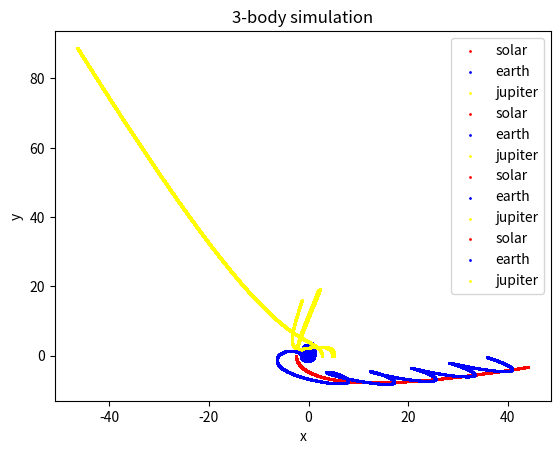

The matplotlib source for this figure:
# -*- coding: utf-8 -*-
"""
Created on Fri May 13 11:17:33 2016

@author: fxdhi
"""

import matplotlib.pyplot as pl
import math


class three_body():
    def __init__(self,_xs0=0,_ys0=0,_xe0=0,_ye0=0,_xj0=0,_yj0=0,_vxs0=0,_vys0=0,_vxe0=0,_vye0=0,_vxj0=0,_vyj0=0,_dt=0,_m1=0,_m2=0,_m3=0,_time=0):
        self.xs0=_xs0
        self.ys0=_ys0
        self.vxs0=_vxs0
        self.vys0=_vys0
        self.xe0=_xe0
        self.ye0=_ye0
        self.vxe0=_vxe0
        self.vye0=_vye0
        self.xj0=_xj0
        self.yj0=_yj0
        self.vxj0=_vxj0
        self.vyj0=_vyj0        
        self.dt=_dt
        self.m1=_m1
        self.m2=_m2
        self.m3=_m3
        self.time=_time
    
    def calculate(self):
        self.xs=[]        
        self.xe=[]
        self.xj=[]
        self.ys=[]
        self.ye=[]
        self.yj=[]
        self.vxs=[]
        self.vxe=[]
        self.vxj=[]
        self.vys=[]
        self.vye=[]
        self.vyj=[]
        self.rse=[]
        self.rej=[]
        self.rjs=[]
        self.t=[]
        self.xs.append(self.xs0)
        self.ys.append(self.ys0)
        self.vxs.append(self.vxs0)
        self.vys.append(self.vys0)
        self.xe.append(self.xe0)
        self.ye.append(self.ye0)
        self.vxe.append(self.vxe0)
        self.vye.append(self.vye0)
        self.xj.append(self.xj0)
        self.yj.append(self.yj0)
        self.vxj.append(self.vxj0)
        self.vyj.append(self.vyj0)
        self.rse.append(math.sqrt((self.xs0-self.xe0)**2+(self.ys0-self.ye0)**2))
        self.rjs.append(math.sqrt((self.xj0-self.xs0)**2+(self.yj0-self.ys0)**2))
        self.rej.append(math.sqrt((self.xe0-self.xj0)**2+(self.ye0-self.yj0)**2))
        self.t.append(0)
        nsteps=int(self.time/self.dt)
        for i in range(1,nsteps):
            self.vxs.append(self.vxs[i-1]-(4*(math.pi)**2)*self.m2/self.m1*((self.xs[i-1]-self.xe[i-1])/(self.rse[i-1])**3)*self.dt-(4*(math.pi)**2)*self.m3/self.m1*(self.xs[i-1]-self.xj[i-1])/self.rjs[i-1]**3*self.dt)
            self.xs.append(self.xs[i-1]+self.vxs[i]*self.dt)
            self.vys.append(self.vys[i-1]-(4*(math.pi)**2)*self.m2/self.m1*((self.ys[i-1]-self.ye[i-1])/(self.rse[i-1])**3)*self.dt-(4*(math.pi)**2)*self.m3/self.m1*(self.ys[i-1]-self.yj[i-1])/self.rjs[i-1]**3*self.dt)
            self.ys.append(self.ys[i-1]+self.vys[i]*self.dt)        
            self.vxe.append(self.vxe[i-1]-(4*(math.pi)**2)*((self.xe[i-1]-self.xs[i-1])/(self.rse[i-1])**3)*self.dt-(4*(math.pi)**2)*self.m3/self.m1*(self.xe[i-1]-self.xj[i-1])/self.rej[i-1]**3*self.dt)
            self.xe.append(self.xe[i-1]+self.vxe[i]*self.dt)
            self.vye.append(self.vye[i-1]-(4*(math.pi)**2)*((self.ye[i-1]-self.ys[i-1])/(self.rse[i-1])**3)*self.dt-(4*(math.pi)**2)*self.m3/self.m1*(self.ye[i-1]-self.yj[i-1])/self.rej[i-1]**3*self.dt)
            self.ye.append(self.ye[i-1]+self.vye[i]*self.dt)
            self.vxj.append(self.vxj[i-1]-(4*(math.pi)**2)*((self.xj[i-1]-self.xs[i-1])/(self.rjs[i-1])**3)*self.dt-(4*(math.pi)**2)*self.m2/self.m1*(self.xj[i-1]-self.xe[i-1])/self.rej[i-1]**3*self.dt)
            self.xj.append(self.xj[i-1]+self.vxj[i]*self.dt)
            self.vyj.append(self.vyj[i-1]-(4*(math.pi)**2)*((self.xj[i-1]-self.xs[i-1])/(self.rjs[i-1])**3)*self.dt-(4*(math.pi)**2)*self.m2/self.m1*(self.yj[i-1]-self.yj[i-1])/self.rej[i-1]**3*self.dt)
            self.yj.append(self.yj[i-1]+self.vyj[i]*self.dt)
            self.rse.append(math.sqrt((self.xs[i]-self.xe[i])**2+(self.ys[i]-self.ye[i])**2))
            self.rjs.append(math.sqrt((self.xj[i]-self.xs[i])**2+(self.yj[i]-self.ys[i])**2))
            self.rej.append(math.sqrt((self.xe[i]-self.xj[i])**2+(self.ye[i]-self.yj[i])**2))
            self.t.append(self.t[i-1]+self.dt)
        return 0
    def plot1(self):
        pl.scatter(self.xs,self.ys,color="red",label="solar",s=1)        
        pl.scatter(self.xe,self.ye,color="blue",label="earth",s=1)
        pl.scatter(self.xj,self.yj,color="yellow",label="jupiter",s=1)
        pl.title("3-body simulation")
        pl.xlabel("x")
        pl.ylabel("y")
    
A=three_body(-4.93e-3,0,1-4.93e-3,0,5.2-4.93e-3,0,0,-8.4e-4*math.pi,0,2*math.pi,0,0.878*math.pi,0.002,2e6,6,1900,8)
A.calculate()
A.plot1()
pl.legend()
pl.show()
A=three_body(-0.0489,0,1-0.0489,0,5.2-0.0489,0,0,-8.3e-3*math.pi,0,2*math.pi,0,0.878*math.pi,0.002,2e6,6,19000,8)
A.calculate()
A.plot1()
pl.legend()
pl.show()
A=three_body(-0.45,0,0.55,0,4.75,0,0,-0.083*math.pi,0,2*math.pi,0,0.878*math.pi,0.002,2e6,6,190000,8)
A.calculate()
A.plot1()
pl.legend()
pl.show()
A=three_body(-2.53,0,-1.53,0,2.67,0,0,-0.83*math.pi,0,2*math.pi,0,0.878*math.pi,0.002,2e6,6,1900000,50)
A.calculate()
A.plot1()
pl.legend()
pl.show()
   